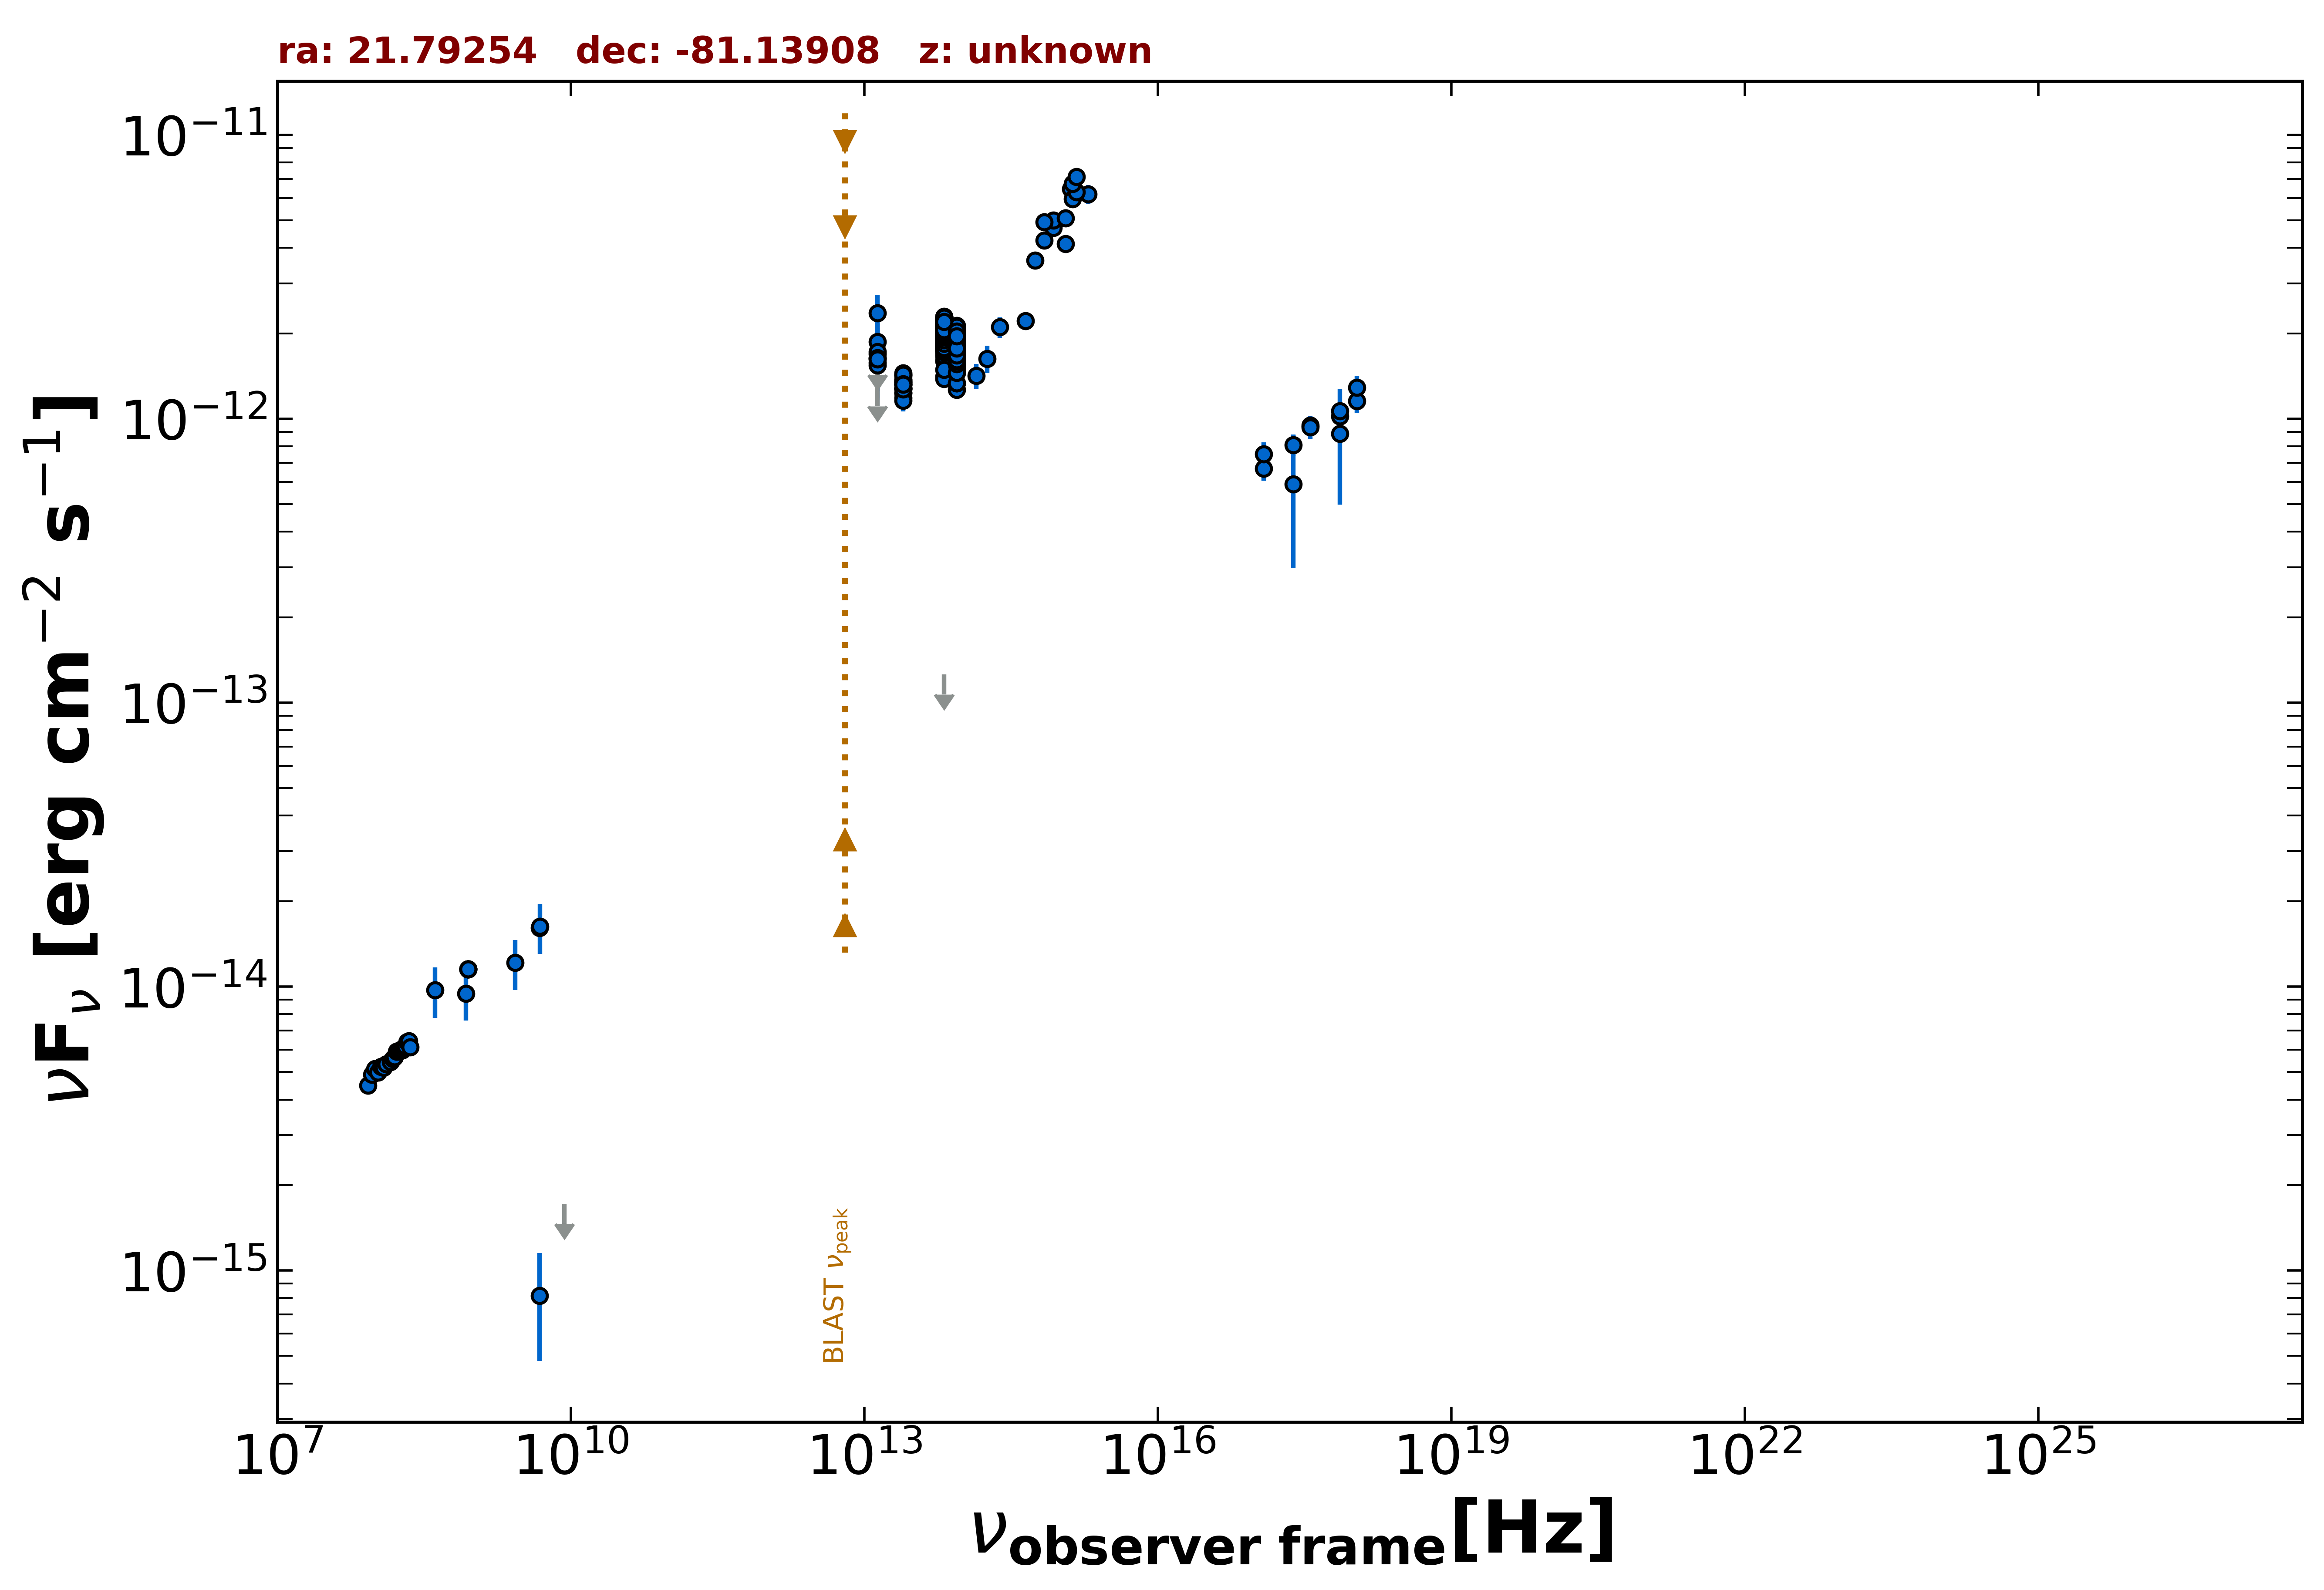

The data file committed next to this chart (first rows):
freq., flux, err_flux, MJD_start, MJD_end, flag, catalog, reference
8.870e+08, 1.153e-14, 8.150e-16, 55000, 55000, , RACS, Hale et al. 2021  PASA  38  e058
8.870e+08, 1.153e-14, 8.150e-16, 55000, 55000, , RACS, Hale et al. 2021  PASA  38  e058
8.870e+08, 1.153e-14, 8.150e-16, 55000, 55000, , RACS, Hale et al. 2021  PASA  38  e058
8.870e+08, 1.153e-14, 8.150e-16, 55000, 55000, , RACS, Hale et al. 2021  PASA  38  e058
8.870e+08, 1.153e-14, 8.150e-16, 55000, 55000, , RACS, Hale et al. 2021  PASA  38  e058
2.418e+17, 5.892e-13, 2.915e-13, 55000, 55000, , XMMSL2, Saxton et al. 2008  A&A  480  611
7.253e+17, 8.865e-13, 3.875e-13, 55000, 55000, , XMMSL2, Saxton et al. 2008  A&A  480  611
2.418e+17, 8.083e-13, 6.850e-14, 55110, 55458, , 1OUSX, Giommi et al. in preparation
1.209e+17, 6.687e-13, 6.310e-14, 55110, 55458, , 1OUSX, Giommi et al. in preparation
3.627e+17, 9.479e-13, 7.395e-14, 55110, 55458, , 1OUSX, Giommi et al. in preparation
7.253e+17, 1.023e-12, 5.115e-14, 55110, 55458, , 1OUSX, Giommi et al. in preparation
1.088e+18, 1.155e-12, 1.065e-13, 55110, 55458, , 1OUSX, Giommi et al. in preparation
7.253e+17, 1.064e-12, 5.750e-14, 55000, 55000, , 2SXPS, Evans et al. 2020  ApJS  247  54
1.209e+17, 7.508e-13, 7.625e-14, 55000, 55000, , 2SXPS, Evans et al. 2020  ApJS  247  54
3.627e+17, 9.343e-13, 8.290e-14, 55000, 55000, , 2SXPS, Evans et al. 2020  ApJS  247  54
1.088e+18, 1.289e-12, 1.290e-13, 55000, 55000, , 2SXPS, Evans et al. 2020  ApJS  247  54
4.800e+09, 8.160e-16, 3.360e-16, 55000, 55000, , ATPMN, McConnell et al. 2012  MNRAS  422  1527
8.600e+09, 1.720e-15, 0.000e+00, 55000, 55000, UL, ATPMN, McConnell et al. 2012  MNRAS  422  1527
4.800e+09, 1.613e-14, 8.650e-16, 55000, 55000, , PMN, Griffith et al. 1993-1996  VizieR  VIII/…
1.389e+14, 1.419e-12, 1.410e-13, 55000, 55000, , 2MASS, Skrutskie et al. 2006  AJ  131  1163
1.804e+14, 1.630e-12, 1.790e-13, 55000, 55000, , 2MASS, Skrutskie et al. 2006  AJ  131  1163
2.427e+14, 2.105e-12, 1.745e-13, 55000, 55000, , 2MASS, Skrutskie et al. 2006  AJ  131  1163
8.817e+13, 1.775e-12, 4.000e-15, 55000, 55000, , UNWISE, Schlafly et al. 2019  ApJS  240  30
6.517e+13, 1.947e-12, 5.000e-15, 55000, 55000, , UNWISE, Schlafly et al. 2019  ApJS  240  30
8.817e+13, 1.952e-12, 4.350e-14, 55000, 55000, , WISE, Wright et al. 2010  AJ  140  1868
6.517e+13, 2.145e-12, 4.350e-14, 55000, 55000, , WISE, Wright et al. 2010  AJ  140  1868
2.498e+13, 1.321e-12, 3.600e-14, 55000, 55000, , WISE, Wright et al. 2010  AJ  140  1868
1.363e+13, 1.336e-12, 1.120e-13, 55000, 55000, , WISE, Wright et al. 2010  AJ  140  1868
8.817e+13, 1.777e-12, 6.050e-14, 56944, 56944, , NEOWISE, Mainzer et al. 2014  ApJ  792  30
6.517e+13, 2.102e-12, 6.950e-14, 56944, 56944, , NEOWISE, Mainzer et al. 2014  ApJ  792  30
8.817e+13, 1.572e-12, 4.900e-14, 56944, 56944, , NEOWISE, Mainzer et al. 2014  ApJ  792  30
6.517e+13, 2.009e-12, 6.650e-14, 56944, 56944, , NEOWISE, Mainzer et al. 2014  ApJ  792  30
8.817e+13, 1.828e-12, 5.400e-14, 56945, 56945, , NEOWISE, Mainzer et al. 2014  ApJ  792  30
6.517e+13, 1.930e-12, 5.500e-14, 56945, 56945, , NEOWISE, Mainzer et al. 2014  ApJ  792  30
8.817e+13, 1.695e-12, 5.150e-14, 56945, 56945, , NEOWISE, Mainzer et al. 2014  ApJ  792  30
6.517e+13, 1.865e-12, 5.650e-14, 56945, 56945, , NEOWISE, Mainzer et al. 2014  ApJ  792  30
8.817e+13, 1.724e-12, 5.250e-14, 56943, 56943, , NEOWISE, Mainzer et al. 2014  ApJ  792  30
6.517e+13, 1.995e-12, 6.800e-14, 56943, 56943, , NEOWISE, Mainzer et al. 2014  ApJ  792  30
8.817e+13, 1.767e-12, 4.550e-14, 56944, 56944, , NEOWISE, Mainzer et al. 2014  ApJ  792  30
6.517e+13, 1.976e-12, 6.950e-14, 56944, 56944, , NEOWISE, Mainzer et al. 2014  ApJ  792  30
8.817e+13, 1.751e-12, 5.150e-14, 56944, 56944, , NEOWISE, Mainzer et al. 2014  ApJ  792  30
6.517e+13, 1.937e-12, 6.050e-14, 56944, 56944, , NEOWISE, Mainzer et al. 2014  ApJ  792  30
8.817e+13, 1.767e-12, 5.050e-14, 56944, 56944, , NEOWISE, Mainzer et al. 2014  ApJ  792  30
6.517e+13, 1.984e-12, 6.050e-14, 56944, 56944, , NEOWISE, Mainzer et al. 2014  ApJ  792  30
8.817e+13, 1.833e-12, 5.750e-14, 56943, 56943, , NEOWISE, Mainzer et al. 2014  ApJ  792  30
6.517e+13, 1.965e-12, 5.800e-14, 56943, 56943, , NEOWISE, Mainzer et al. 2014  ApJ  792  30
8.817e+13, 1.697e-12, 4.650e-14, 56945, 56945, , NEOWISE, Mainzer et al. 2014  ApJ  792  30
6.517e+13, 1.953e-12, 5.750e-14, 56945, 56945, , NEOWISE, Mainzer et al. 2014  ApJ  792  30
8.817e+13, 1.881e-12, 4.700e-14, 56944, 56944, , NEOWISE, Mainzer et al. 2014  ApJ  792  30
6.517e+13, 1.949e-12, 9.000e-14, 56944, 56944, , NEOWISE, Mainzer et al. 2014  ApJ  792  30
8.817e+13, 1.738e-12, 4.950e-14, 56944, 56944, , NEOWISE, Mainzer et al. 2014  ApJ  792  30
6.517e+13, 1.910e-12, 6.300e-14, 56944, 56944, , NEOWISE, Mainzer et al. 2014  ApJ  792  30
8.817e+13, 1.818e-12, 4.700e-14, 56945, 56945, , NEOWISE, Mainzer et al. 2014  ApJ  792  30
6.517e+13, 1.928e-12, 5.850e-14, 56945, 56945, , NEOWISE, Mainzer et al. 2014  ApJ  792  30
8.817e+13, 1.785e-12, 5.100e-14, 56944, 56944, , NEOWISE, Mainzer et al. 2014  ApJ  792  30
6.517e+13, 2.083e-12, 6.350e-14, 56944, 56944, , NEOWISE, Mainzer et al. 2014  ApJ  792  30
8.817e+13, 1.733e-12, 4.500e-14, 56944, 56944, , NEOWISE, Mainzer et al. 2014  ApJ  792  30
6.517e+13, 1.956e-12, 6.150e-14, 56944, 56944, , NEOWISE, Mainzer et al. 2014  ApJ  792  30
8.817e+13, 1.827e-12, 4.550e-14, 56944, 56944, , NEOWISE, Mainzer et al. 2014  ApJ  792  30
6.517e+13, 1.896e-12, 7.650e-14, 56944, 56944, , NEOWISE, Mainzer et al. 2014  ApJ  792  30
... 1,182 more rows
